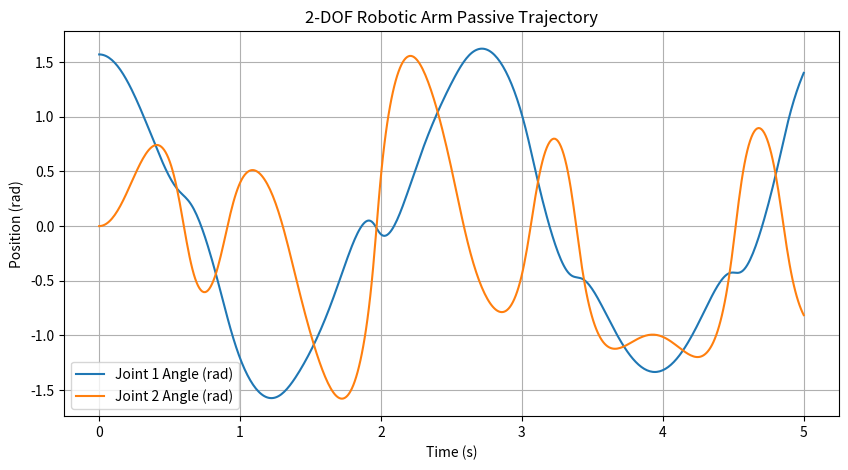

The matplotlib source for this figure:
import numpy as np
import sympy as sp
from scipy.integrate import solve_ivp
import matplotlib.pyplot as plt

# ==========================================
# 1. SYMBOLIC DERIVATION (SymPy)
# ==========================================
print("Deriving equations of motion symbolically...")

# Define symbols
t = sp.Symbol('t')
m1, m2, l1, l2, g = sp.symbols('m1 m2 l1 l2 g')
q1 = sp.Function('q1')(t)
q2 = sp.Function('q2')(t)

# Generalized coordinates and velocities
q = sp.Matrix([q1, q2])
dq = q.diff(t)
ddq = dq.diff(t)

# Positions of centers of mass (assuming uniform rods, CoM at middle)
x1 = (l1 / 2) * sp.sin(q1)
y1 = -(l1 / 2) * sp.cos(q1)

x2 = l1 * sp.sin(q1) + (l2 / 2) * sp.sin(q1 + q2)
y2 = -l1 * sp.cos(q1) - (l2 / 2) * sp.cos(q1 + q2)

# Velocities (time derivatives of positions)
vx1, vy1 = x1.diff(t), y1.diff(t)
vx2, vy2 = x2.diff(t), y2.diff(t)

# Kinetic Energy (T) and Potential Energy (V)
# (Including simplified rotational inertia I = 1/12 * m * l^2)
I1 = (1/12) * m1 * l1**2
I2 = (1/12) * m2 * l2**2

T1 = 0.5 * m1 * (vx1**2 + vy1**2) + 0.5 * I1 * dq[0]**2
T2 = 0.5 * m2 * (vx2**2 + vy2**2) + 0.5 * I2 * (dq[0] + dq[1])**2
T = sp.simplify(T1 + T2)

V = m1 * g * y1 + m2 * g * y2

# Mass Matrix M(q)
# Derived from Kinetic energy terms matching 0.5 * dq^T * M * dq
M = sp.Matrix([[T.diff(dq[0]).diff(dq[0]), T.diff(dq[0]).diff(dq[1])],
               [T.diff(dq[1]).diff(dq[0]), T.diff(dq[1]).diff(dq[1])]])
M = sp.simplify(M)

# Gravity Vector g(q)
G = sp.Matrix([V.diff(q1), V.diff(q2)])

# Coriolis and Centrifugal Matrix C(q, dq) using Christoffel Symbols
C = sp.zeros(2, 2)
n = len(q)
# Temporary velocity symbols for partial differentiation
dq_sym = sp.symbols('dq1 dq2')
M_sym = M.subs({dq[0]: dq_sym[0], dq[1]: dq_sym[1]})

for i in range(n):
    for j in range(n):
        c_ij = 0
        for k in range(n):
            # Christoffel symbol formulation
            g_ijk = 0.5 * (M_sym[i, j].diff(q[k]) + M_sym[i, k].diff(q[j]) - M_sym[j, k].diff(q[i]))
            c_ij += g_ijk * dq_sym[k]
        C[i, j] = c_ij

# Substitute real time derivatives back into C matrix
C = C.subs({dq_sym[0]: dq[0], dq_sym[1]: dq[1]})
C = sp.simplify(C)

print("Matrices derived successfully.")

# ==========================================
# 2. LAMBDIFY FOR NUMERICAL SIMULATION
# ==========================================
# Create concrete numerical parameters
robot_params = {m1: 1.0, m2: 1.0, l1: 1.0, l2: 1.0, g: 9.81}

# Create dummy symbols to replace functions for clean lambdification
q1_s, q2_s, dq1_s, dq2_s = sp.symbols('q1_s q2_s dq1_s dq2_s')
sub_dict = {q[0]: q1_s, q[1]: q2_s, dq[0]: dq1_s, dq[1]: dq2_s}

M_num = sp.lambdify((q1_s, q2_s), M.subs(robot_params).subs(sub_dict), 'numpy')
C_num = sp.lambdify((q1_s, q2_s, dq1_s, dq2_s), C.subs(robot_params).subs(sub_dict), 'numpy')
G_num = sp.lambdify((q1_s, q2_s), G.subs(robot_params).subs(sub_dict), 'numpy')

# ==========================================
# 3. ODE INITIAL VALUE PROBLEM (solve_ivp)
# ==========================================
def forward_dynamics(t, y):
    """
    y = [q1, q2, dq1, dq2]
    returns [dq1, dq2, ddq1, ddq2]
    """
    q_vec = y[0:2]
    dq_vec = y[2:4]
    
    # 1. Unpack matrices numerically
    M_val = np.array(M_num(q_vec[0], q_vec[1]))
    C_val = np.array(C_num(q_vec[0], q_vec[1], dq_vec[0], dq_vec[1]))
    G_val = np.array(G_num(q_vec[0], q_vec[1])).flatten()
    
    # 2. Define Control Torque (Let's assume zero input torque -> passive drop)
    tau = np.array([0.0, 0.0]) 
    
    # 3. Solve for acceleration: ddq = M^-1 * (tau - C*dq - G)
    # Using np.linalg.solve is faster and more stable than inverting
    rhs = tau - C_val @ dq_vec - G_val
    ddq_vec = np.linalg.solve(M_val, rhs)
    
    return [dq_vec[0], dq_vec[1], ddq_vec[0], ddq_vec[1]]

# Initial conditions: [q1, q2, dq1, dq2] -> Start horizontal at rest
y0 = [np.pi/2, 0.0, 0.0, 0.0]
t_span = (0, 5)  # 5 seconds simulation
t_eval = np.linspace(0, 5, 500)

print("Running solve_ivp integration...")
sol = solve_ivp(forward_dynamics, t_span, y0, t_eval=t_eval, method='RK45')

# ==========================================
# 4. PLOT RESULTS
# ==========================================
plt.figure(figsize=(10, 5))
plt.plot(sol.t, sol.y[0], label='Joint 1 Angle (rad)')
plt.plot(sol.t, sol.y[1], label='Joint 2 Angle (rad)')
plt.title('2-DOF Robotic Arm Passive Trajectory')
plt.xlabel('Time (s)')
plt.ylabel('Position (rad)')
plt.legend()
plt.grid(True)
plt.show()
